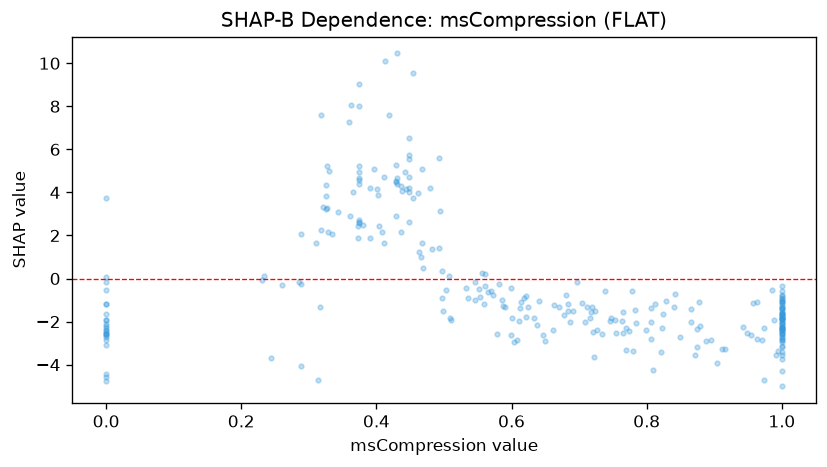

The table this chart was drawn from, first rows:
feature_value, shap_value
0.0, -2.577
0.546, -1.015
0.363, 8.077
0.48, 4.209
0.806, -2.815
0.722, -3.643
0.603, -2.953
0.403, 3.866
0.33, 4.974
0.964, -2.82
0.0, -1.165
0.374, 4.958
0.411, 4.735
0.697, -0.1458
0.373, 1.9
0.572, -0.7733
0.43, 4.405
1.0, -0.9369
0.374, 4.67
1.0, -1.908
1.0, -2.24
0.784, -2.051
0.365, 4.03
0.624, -1.327
1.0, -0.9211
1.0, -1.355
0.374, 4.561
0.0, -3.073
1.0, -3.404
0.26, -0.298
0.0, -1.204
0.865, -1.4
0.38, 2.475
0.599, -2.633
0.494, 3.159
0.747, -1.84
0.327, 3.294
0.397, 5.108
0.552, -0.5023
0.878, -1.102
0.824, -1.648
0.334, 2.046
0.59, -1.344
0.622, -1.776
1.0, -1.235
0.6, -1.851
0.875, -3.194
0.677, -1.704
1.0, -5.007
0.0, 3.741
0.412, 10.1
0.454, 9.557
0.374, 9.016
0.973, -4.725
0.374, 8.003
0.43, 10.45
0.311, 1.647
0.497, -0.9262
0.429, 5.259
1.0, -2.849
... 222 more rows
